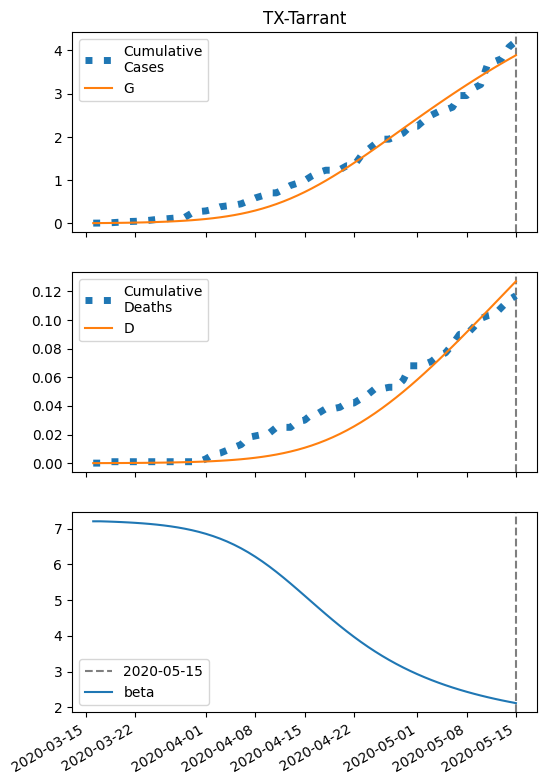

The table this chart was drawn from, first rows:
series, 2020-03-16, 2020-03-17, 2020-03-18, 2020-03-19, 2020-03-20, 2020-03-21, 2020-03-22, 2020-03-23, 2020-03-24, 2020-03-25, 2020-03-26, 2020-03-27, 2020-03-28, 2020-03-29, 2020-03-30, 2020-03-31, 2020-04-01, 2020-04-02, 2020-04-03, 2020-04-04, 2020-04-05, 2020-04-06, 2020-04-07
S, 77324, 77323, 77321, 77320, 77317, 77315, 77312, 77308, 77304, 77299, 77293, 77286, 77278, 77268, 77257, 77244, 77228, 77211, 77190, 77166, 77139, 77108, 77073
I, 5.0, 5.925, 7.02, 8.315, 9.846, 11.66, 13.79, 16.32, 19.29, 22.79, 26.91, 31.74, 37.41, 44.04, 51.78, 60.78, 71.23, 83.3, 97.2, 113.1, 131.3, 151.8, 174.9
IH, 0.2, 0.2886, 0.3648, 0.4424, 0.5285, 0.628, 0.7444, 0.8815, 1.043, 1.234, 1.458, 1.722, 2.033, 2.397, 2.823, 3.322, 3.903, 4.578, 5.36, 6.262, 7.298, 8.483, 9.83
IN, 0.2, 0.3911, 0.6108, 0.8646, 1.159, 1.501, 1.901, 2.369, 2.917, 3.559, 4.313, 5.198, 6.238, 7.458, 8.89, 10.57, 12.53, 14.83, 17.5, 20.61, 24.23, 28.4, 33.22
D, 0.01, 0.02141, 0.03788, 0.0587, 0.08394, 0.1141, 0.1499, 0.1924, 0.2427, 0.3022, 0.3726, 0.4558, 0.5541, 0.6701, 0.8068, 0.9679, 1.157, 1.38, 1.641, 1.947, 2.305, 2.721, 3.205
R, 0.0, 0.1089, 0.2705, 0.4799, 0.7394, 1.055, 1.435, 1.892, 2.437, 3.088, 3.862, 4.782, 5.874, 7.166, 8.695, 10.5, 12.63, 15.13, 18.08, 21.54, 25.58, 30.3, 35.8
G, 5.0, 6.325, 7.894, 9.75, 11.95, 14.54, 17.61, 21.24, 25.52, 30.56, 36.5, 43.49, 51.7, 61.32, 72.59, 85.73, 101, 118.8, 139.4, 163.1, 190.3, 221.3, 256.6
H, 38653, 38653, 38653, 38653, 38653, 38653, 38653, 38653, 38653, 38653, 38653, 38653, 38653, 38653, 38653, 38653, 38653, 38653, 38653, 38653, 38653, 38653, 38653
beta, 7.205, 7.205, 7.199, 7.192, 7.184, 7.174, 7.162, 7.148, 7.132, 7.113, 7.091, 7.064, 7.034, 6.998, 6.957, 6.91, 6.855, 6.792, 6.721, 6.64, 6.549, 6.448, 6.337
